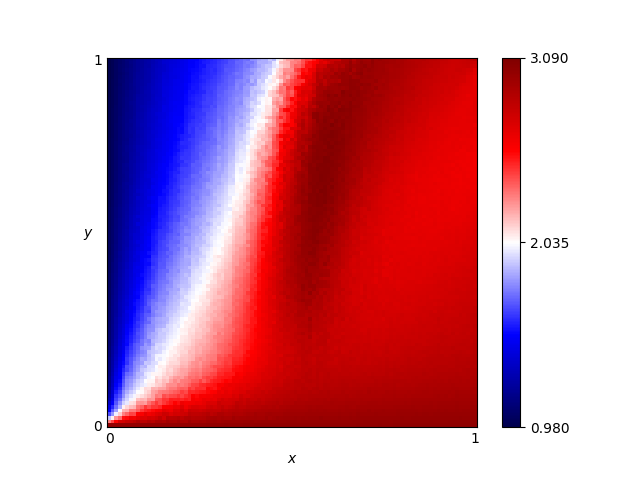

The data file committed next to this chart (first rows):
x, y, score
0.46, 0.76, 2.436
0.54, 0.86, 2.795
0.16, 0.19, 2.042
0.61, 0.18, 2.815
0.82, 0.41, 2.698
0.72, 0.66, 2.796
0.63, 0.37, 2.819
0.41, 0.28, 2.579
0.16, 0.44, 1.73
0.8, 0.33, 2.74
0.84, 0.23, 2.789
0.25, 0.48, 1.928
0.62, 0.7, 3.041
0.78, 0.28, 2.745
0.03, 0.68, 1.129
0.57, 0.0, 3.013
0.69, 0.37, 2.703
0.46, 0.05, 2.881
0.65, 0.03, 2.965
0.56, 0.8, 2.98
0.28, 0.44, 2.046
0.65, 0.0, 3.013
0.57, 0.1, 2.876
0.44, 0.29, 2.686
0.63, 0.49, 2.875
0.26, 0.03, 2.848
0.92, 0.27, 2.787
0.69, 0.35, 2.741
0.79, 0.78, 2.771
0.3, 0.26, 2.278
0.98, 0.54, 2.692
0.25, 0.62, 1.794
0.55, 0.43, 2.965
0.19, 0.06, 2.537
0.14, 0.65, 1.495
0.09, 0.65, 1.358
0.92, 1.0, 2.802
0.51, 0.43, 2.901
0.36, 0.66, 2.048
0.33, 0.92, 1.733
0.01, 0.93, 1.015
0.25, 0.81, 1.633
0.9, 0.46, 2.694
0.3, 0.12, 2.509
0.87, 0.59, 2.654
0.8, 0.75, 2.754
0.93, 0.2, 2.828
0.34, 0.41, 2.251
0.05, 0.48, 1.277
0.9, 0.12, 2.888
0.59, 0.65, 3.076
0.72, 0.62, 2.771
0.29, 0.87, 1.664
0.02, 0.72, 1.081
0.8, 0.35, 2.733
0.09, 0.22, 1.743
0.05, 0.61, 1.214
0.49, 0.38, 2.865
0.62, 0.21, 2.761
0.79, 0.55, 2.68
... 10,141 more rows
